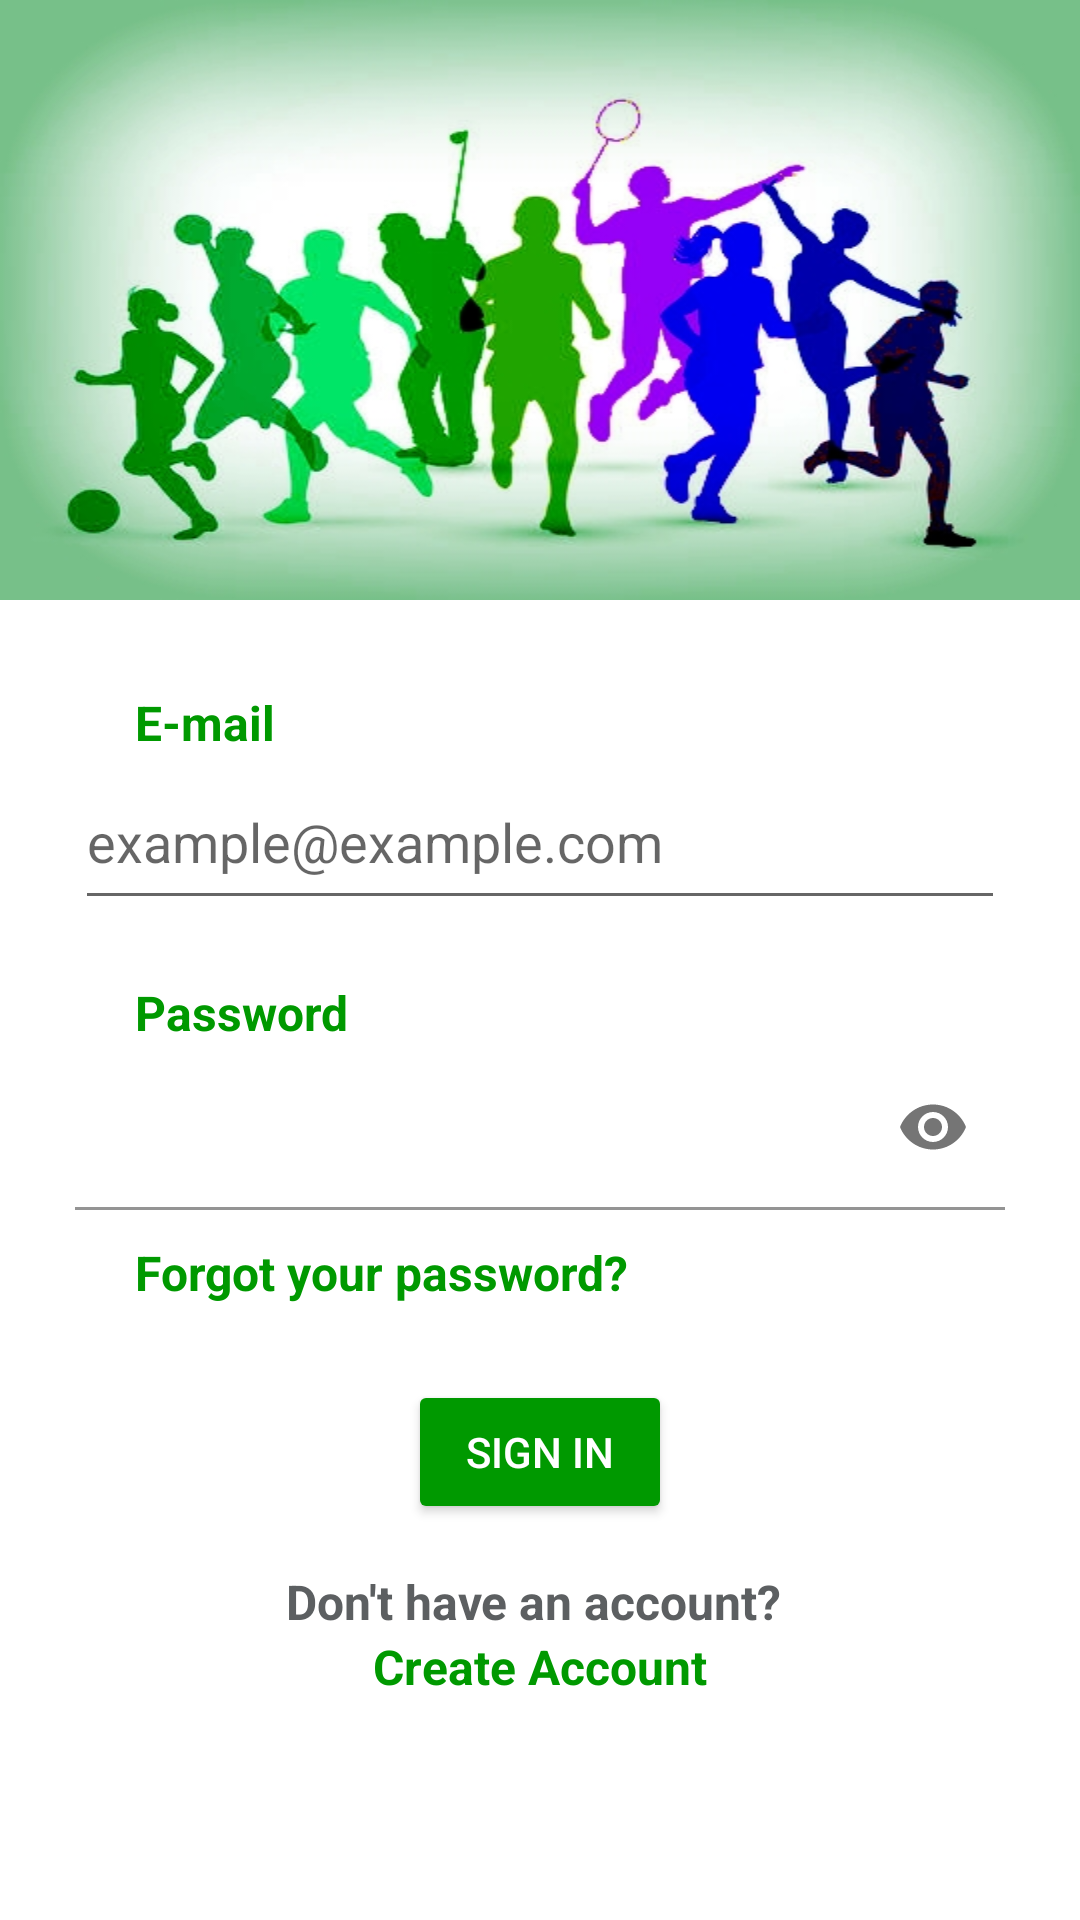

Produce the Android XML layout that renders to this screen, including the resource entries it uses.
<!-- AndroidManifest.xml: application theme Theme.Hatrick -->
<!-- res/layout/activity_signin.xml -->
<?xml version="1.0" encoding="utf-8"?>
<LinearLayout xmlns:android="http://schemas.android.com/apk/res/android"
    xmlns:app="http://schemas.android.com/apk/res-auto"
    xmlns:tools="http://schemas.android.com/tools"
    android:layout_width="match_parent"
    android:layout_height="match_parent"
    android:background="@color/white"
    android:orientation="vertical"
    tools:context=".Signin">
        <ImageView
            android:id="@+id/AppImg"
            android:layout_width="match_parent"
            android:layout_height="200dp"
            android:scaleType="fitXY"
            app:srcCompat="@drawable/sports"
            tools:ignore="InvalidId"
            android:layout_gravity="center"/>
        <TextView
            android:id="@+id/emailLab"
            android:layout_width="match_parent"
            android:layout_height="wrap_content"
            android:text="E-mail"
            android:textColor="@color/myDarkGreen"
            android:layout_marginLeft="30dp"
            android:layout_marginTop="30dp"
            android:layout_gravity="center"
            android:textSize="16sp"
            android:textStyle="bold"
            app:layout_constraintBottom_toBottomOf="parent"
            app:layout_constraintEnd_toEndOf="parent"
            app:layout_constraintHorizontal_bias="0.177"
            app:layout_constraintStart_toStartOf="parent"
            app:layout_constraintTop_toTopOf="parent"
            app:layout_constraintVertical_bias="0.315" />
        <EditText
            android:id="@+id/LoginEmail"
            android:layout_width="310dp"
            android:layout_height="55dp"
            android:editable="false"
            android:layout_gravity="center"
            android:ems="10"
            android:hint="example@example.com"
            android:inputType="textEmailAddress"
            android:textColor="@color/textGray"
            app:layout_constraintBottom_toBottomOf="parent"
            app:layout_constraintEnd_toEndOf="parent"
            app:layout_constraintHorizontal_bias="0.455"
            app:layout_constraintStart_toStartOf="parent"
            app:layout_constraintTop_toBottomOf="@+id/imageView"
            app:layout_constraintVertical_bias="0.137" />
        <TextView
            android:id="@+id/passwordLab"
            android:layout_width="match_parent"
            android:layout_height="wrap_content"
            android:text="Password"
            android:textColor="@color/myDarkGreen"
            android:layout_marginLeft="30dp"
            android:layout_marginTop="20dp"
            android:layout_gravity="center"
            android:textSize="16sp"
            android:textStyle="bold"
            app:layout_constraintBottom_toBottomOf="parent"
            app:layout_constraintEnd_toEndOf="parent"
            app:layout_constraintHorizontal_bias="0.19"
            app:layout_constraintStart_toStartOf="parent"
            app:layout_constraintTop_toTopOf="parent"
            app:layout_constraintVertical_bias="0.447" />
        <com.google.android.material.textfield.TextInputLayout
            android:layout_width="wrap_content"
            android:layout_height="wrap_content"
            app:boxBackgroundColor="@color/white"
            app:passwordToggleEnabled="true"
            android:layout_gravity="center">
        <EditText
            android:id="@+id/LoginPass"
            android:layout_width="310dp"
            android:layout_height="55dp"
            android:ems="10"
            android:inputType="textPassword"
            android:textColor="@color/textGray"
            android:layout_gravity="center" />
        </com.google.android.material.textfield.TextInputLayout>
        <TextView
            android:id="@+id/forgetPass"
            android:layout_width="match_parent"
            android:layout_height="wrap_content"
            android:text="Forgot your password?"
            android:textColor="#009900"
            android:textSize="16sp"
            android:layout_marginLeft="30dp"
            android:layout_marginTop="10dp"
            android:layout_gravity="center"
            android:textStyle="bold"
            app:layout_constraintBottom_toTopOf="@+id/LoginBtn"
            app:layout_constraintEnd_toEndOf="@+id/LoginPass"
            app:layout_constraintHorizontal_bias="0.0"
            app:layout_constraintStart_toStartOf="@+id/LoginPass"
            app:layout_constraintTop_toBottomOf="@+id/LoginPass"
            app:layout_constraintVertical_bias="0.457" />
        <Button
            android:id="@+id/signinBtn"
            android:layout_width="wrap_content"
            android:layout_height="wrap_content"
            android:backgroundTint="@color/myDarkGreen"
            android:text="Sign in"
            android:textColor="@color/white"
            android:layout_marginTop="25dp"
            android:layout_gravity="center" />
        <TextView
            android:id="@+id/DontHavAcc"
            android:layout_width="wrap_content"
            android:layout_height="wrap_content"
            android:text="Don't have an account? "
            android:textColor="@color/textGray"
            android:textSize="16sp"
            android:textStyle="bold"
            android:layout_marginTop="15dp"
            android:layout_gravity="center" />
        <TextView
            android:id="@+id/CreateAcc"
            android:layout_width="wrap_content"
            android:layout_height="wrap_content"
            android:text="Create Account"
            android:textColor="#009900"
            android:textSize="16sp"
            android:layout_marginTop="0dp"
            android:layout_gravity="center"            android:layout_marginBottom="50dp"
            android:textStyle="bold" />
</LinearLayout>
<!-- resources referenced by this layout -->
<resources>
  <color name="myDarkGreen">#009900</color>
  <color name="textGray">#5c5f61</color>
  <color name="white">#FFFFFFFF</color>
  <!-- drawable sports: jpg bitmap (drawable-v24, 99270 bytes) -->
  <style name="Theme.Hatrick" parent="Theme.MaterialComponents.DayNight.DarkActionBar">
          
          <item name="colorPrimary">@color/myDarkGreen</item>
          <item name="colorPrimaryVariant">@color/darkGreen</item>
          <item name="colorOnPrimary">@color/white</item>
          
          <item name="colorSecondary">@color/myDarkGreen</item>
          <item name="colorSecondaryVariant">@color/teal_700</item>
          <item name="colorOnSecondary">@color/black</item>
          
          <item name="android:statusBarColor" tools:targetApi="l">?attr/colorPrimaryVariant</item>
          
      </style>
  <color name="darkGreen">#006600</color>
  <color name="teal_700">#FF018786</color>
  <color name="black">#FF000000</color>
</resources>
